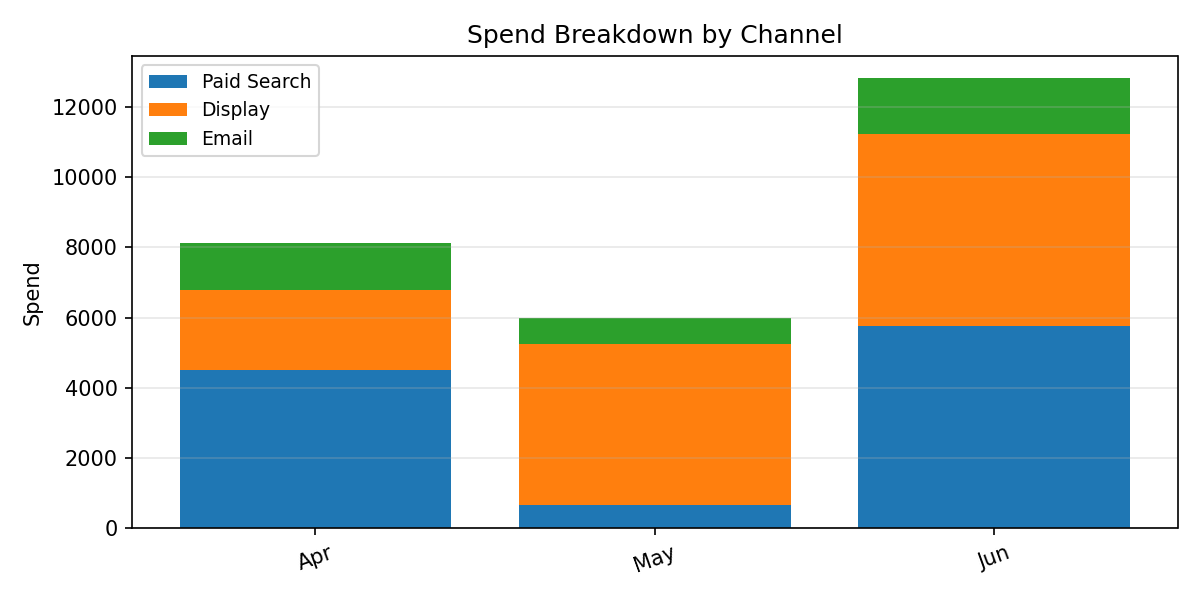

The table this chart was drawn from, first rows:
Period, Paid Search, Display, Email, Total
Apr, 4497, 2305, 1318, 8120
May, 660.6, 4590, 754.5, 6005
Jun, 5751, 5490, 1571, 12812
